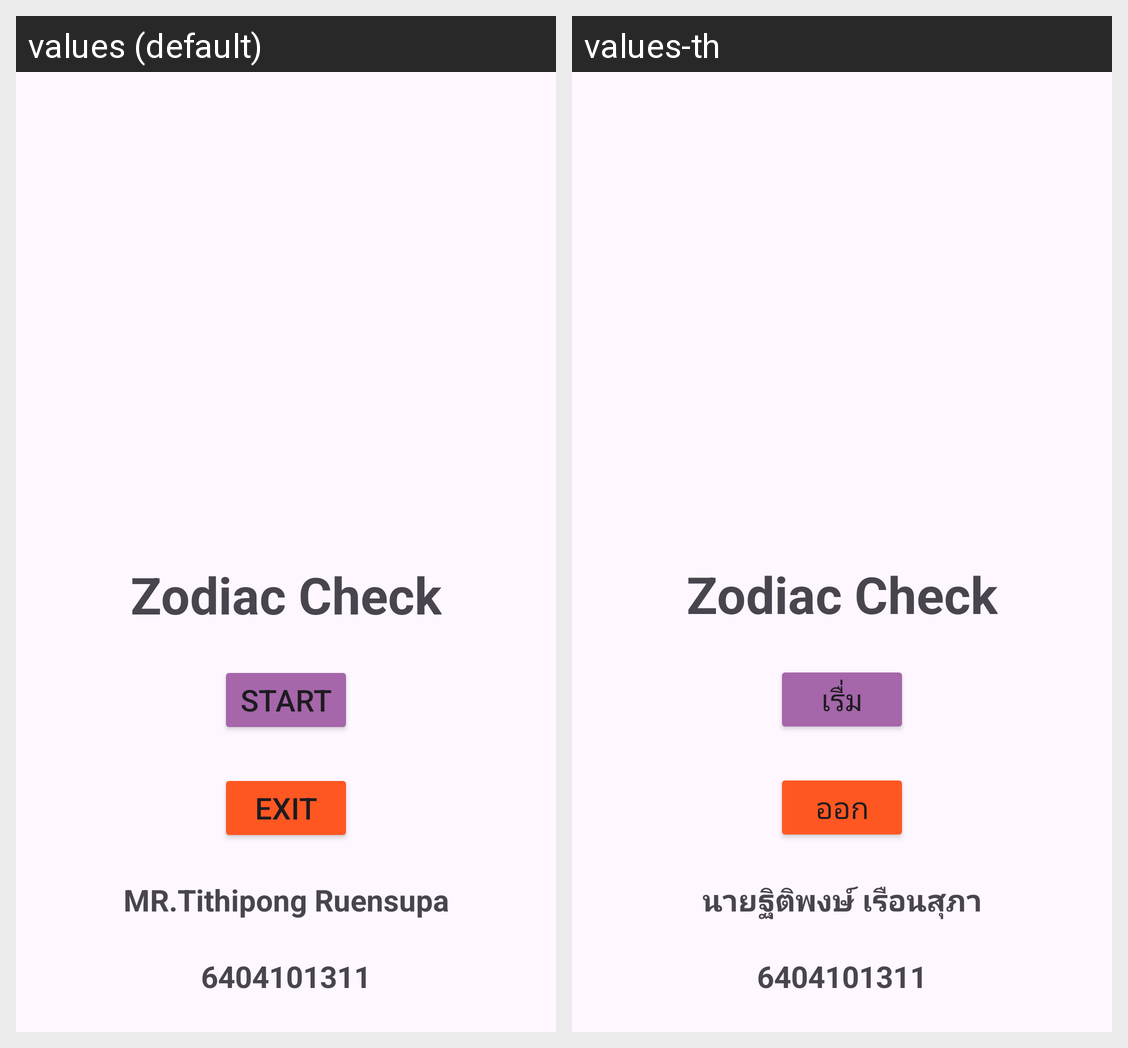

The same Android screen rendered under two of its app's locales, left to right. List the strings drawn on it with the default value and each locale's translation.
Android screen res/layout/activity_home.xml rendered under 2 locales, left to right: values (default), values-th. Device: Nexus 5 (rendered at 1080×1920; each locale shown at half size, 540×960, under a caption strip naming it); theme Theme.ZodiacHoroscope.
Strings drawn on this screen, with the default value and each locale's value (text and hints the layout hard-codes, and strings that could not be matched under every locale, appear in the picture but are not listed):

btn_start_app
  values: Start
  values-th: เรื่ม

btn_exit
  values: Exit
  values-th: ออก

app_name
  values: Zodiac Check
  values-th: Zodiac Check

lable_name
  values: MR.Tithipong Ruensupa
  values-th: นายฐิติพงษ์ เรือนสุภา

lable_id_std
  values: 6404101311
  values-th: 6404101311
